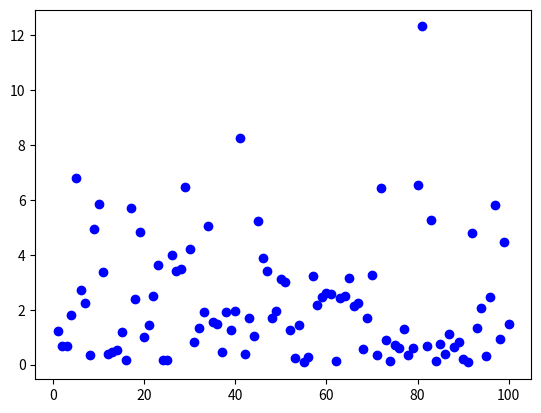
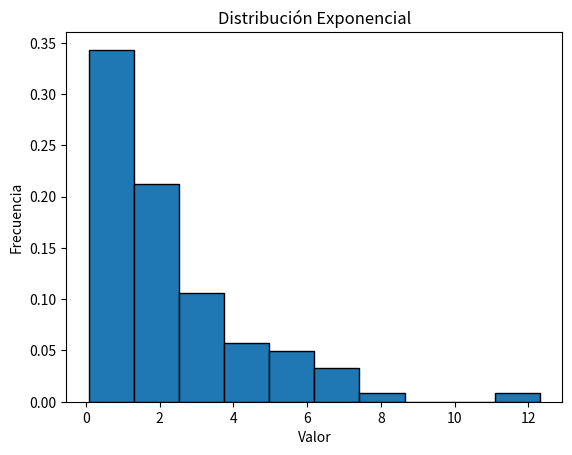
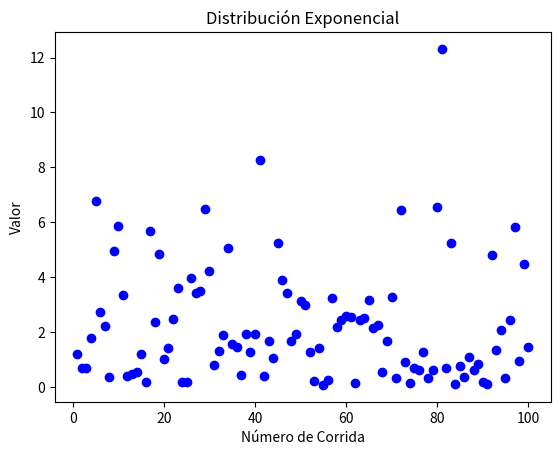
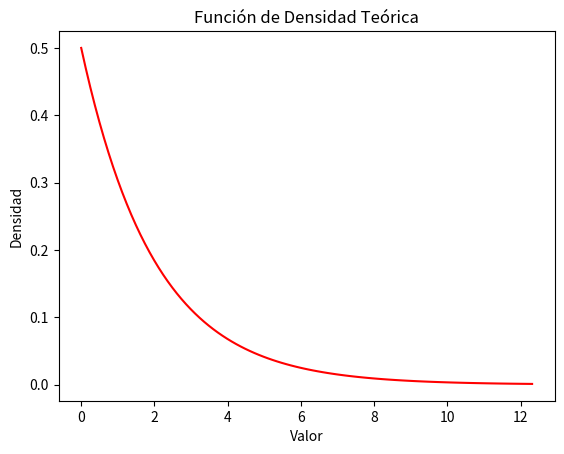

Generate these figures, in order, with matplotlib:
import random
import matplotlib.pyplot as plt
import numpy as np

def generar_numero_exponencial(lam):
    return random.expovariate(lam)

lam = 0.5  # Parámetro lambda para la distribución exponencial
numeros = []

# Generar 100 números pseudoaleatorios con distribución exponencial
for i in range(100):
    numero = generar_numero_exponencial(lam)
    numeros.append(numero)
    plt.scatter(i+1, numero, color='b')

# Gráfica de frecuencia
plt.figure()
plt.hist(numeros, bins=10, edgecolor='black', density=True)
plt.xlabel('Valor')
plt.ylabel('Frecuencia')
plt.title('Distribución Exponencial')

# Configuración de la apariencia de la gráfica de dispersión
plt.figure()
plt.scatter(range(1, len(numeros)+1), numeros, color='b')
plt.xlabel('Número de Corrida')
plt.ylabel('Valor')
plt.title('Distribución Exponencial')

# Función de densidad teórica de la distribución exponencial
x = np.linspace(0, max(numeros), 100)
y = lam * np.exp(-lam * x)
plt.figure()
plt.plot(x, y, color='r')
plt.xlabel('Valor')
plt.ylabel('Densidad')
plt.title('Función de Densidad Teórica')

# Mostrar todas las gráficas
plt.show()
